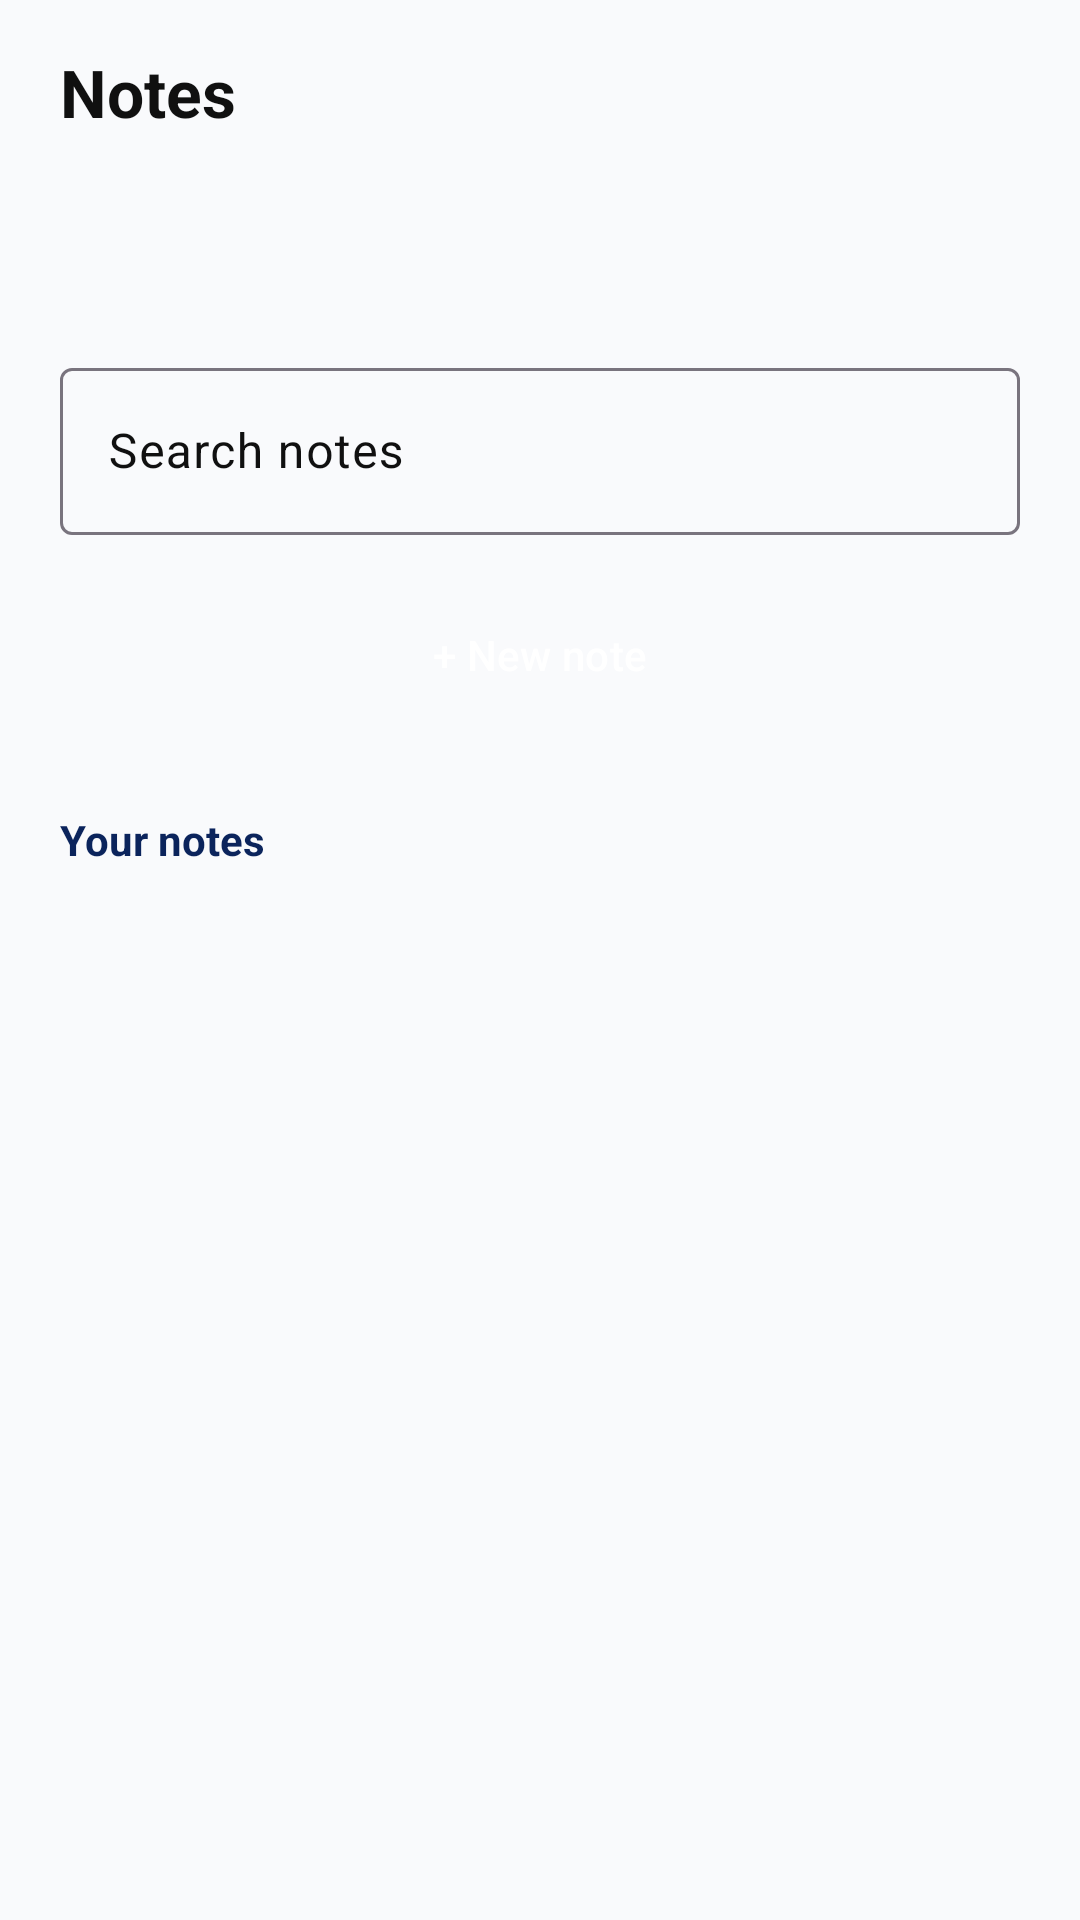

Layout XML and referenced resources for this Android screen:
<!-- AndroidManifest.xml: application theme Theme.Acadex -->
<!-- res/layout/fragment_notes.xml -->
<ScrollView xmlns:android="http://schemas.android.com/apk/res/android" xmlns:app="http://schemas.android.com/apk/res-auto"
    style="@style/ScreenScroll"
    android:layout_width="match_parent" android:layout_height="match_parent">
    <LinearLayout style="@style/ScreenContent" android:layout_width="match_parent" android:layout_height="wrap_content">
        <TextView style="@style/Title" android:layout_width="wrap_content" android:layout_height="wrap_content" android:text="Notes"/>

        <com.google.android.material.tabs.TabLayout
            android:id="@+id/tabNotes"
            android:layout_width="match_parent"
            android:layout_height="wrap_content"
            android:layout_marginTop="@dimen/gap_sm"
            android:background="@android:color/transparent"
            app:tabIndicatorColor="@color/primary"
            app:tabSelectedTextColor="@color/primary" />

        <com.google.android.material.textfield.TextInputLayout
            style="@style/Widget.Material3.TextInputLayout.OutlinedBox" android:layout_width="match_parent" android:layout_height="wrap_content"
            android:layout_marginTop="@dimen/gap_md" android:hint="Search notes">
            <com.google.android.material.textfield.TextInputEditText android:id="@+id/etSearch" android:layout_width="match_parent" android:layout_height="wrap_content" android:inputType="text"/>
        </com.google.android.material.textfield.TextInputLayout>

        <Button android:id="@+id/btnNewNote" style="@style/Btn" android:layout_width="match_parent" android:layout_height="@dimen/button_height" android:layout_marginTop="@dimen/gap_md" android:text="+ New note"/>

        <TextView style="@style/Section" android:layout_width="wrap_content" android:layout_height="wrap_content" android:text="Your notes"/>
        <LinearLayout android:id="@+id/notesList" android:layout_width="match_parent" android:layout_height="wrap_content" android:orientation="vertical"/>
    </LinearLayout>
</ScrollView>
<!-- resources referenced by this layout -->
<resources>
  <color name="primary">#1340A5</color>
  <dimen name="button_height">56dp</dimen>
  <dimen name="gap_md">12dp</dimen>
  <dimen name="gap_sm">8dp</dimen>
  <style name="Btn" parent="Widget.Material3.Button">
          <item name="backgroundTint">@color/primary</item>
          <item name="android:textColor">@color/white</item>
      </style>
  <style name="ScreenContent">
          <item name="android:orientation">vertical</item>
          <item name="android:paddingLeft">@dimen/screen_padding</item>
          <item name="android:paddingRight">@dimen/screen_padding</item>
          <item name="android:paddingTop">@dimen/screen_padding_top</item>
          <item name="android:paddingBottom">@dimen/screen_padding_bottom</item>
      </style>
  <style name="ScreenScroll">
          <item name="android:clipToPadding">false</item>
          <item name="android:scrollbars">none</item>
      </style>
  <style name="Section">
          <item name="android:textSize">14sp</item>
          <item name="android:textStyle">bold</item>
          <item name="android:textColor">@color/dark</item>
          <item name="android:paddingTop">@dimen/gap_xl</item>
          <item name="android:paddingBottom">@dimen/gap_sm</item>
      </style>
  <style name="Title">
          <item name="android:textSize">22sp</item>
          <item name="android:textStyle">bold</item>
          <item name="android:textColor">@color/black</item>
          <item name="android:paddingBottom">@dimen/gap_xs</item>
      </style>
  <style name="Theme.Acadex" parent="Theme.Material3.Light.NoActionBar">
          <item name="colorPrimary">@color/primary</item>
          <item name="colorOnPrimary">@color/white</item>
          <item name="colorPrimaryContainer">@color/light</item>
          <item name="colorOnPrimaryContainer">@color/dark</item>
          
          <item name="colorSecondaryContainer">@color/primary_soft</item>
          <item name="colorOnSecondaryContainer">@color/dark</item>
          <item name="colorSurface">@color/white</item>
          <item name="colorOnSurface">@color/black</item>
          <item name="colorOnSurfaceVariant">@color/black</item>
          <item name="android:colorBackground">@color/bg</item>
          <item name="android:statusBarColor">@color/bg</item>
          <item name="android:windowLightStatusBar">true</item>
      </style>
  <color name="white">#FFFFFF</color>
  <dimen name="screen_padding">20dp</dimen>
  <dimen name="screen_padding_top">16dp</dimen>
  <dimen name="screen_padding_bottom">96dp</dimen>
  <color name="dark">#0B245C</color>
  <dimen name="gap_xl">24dp</dimen>
  <color name="black">#101010</color>
  <dimen name="gap_xs">4dp</dimen>
  <color name="light">#BACCE0</color>
  <color name="primary_soft">#DCE6FA</color>
  <color name="bg">#F9FAFC</color>
</resources>
